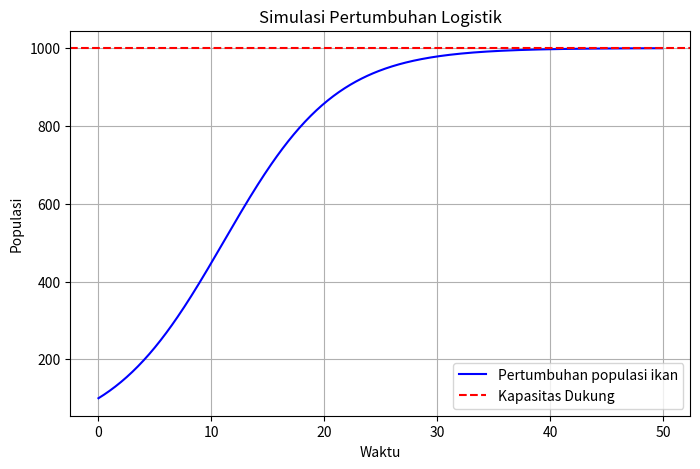

Reproduce this figure in Python.
# -*- coding: utf-8 -*-
"""Untitled1.ipynb

Automatically generated by Colab.

Original file is located at
    https://colab.research.google.com/<link-removed>
"""

import numpy as np
import matplotlib.pyplot as plt

def logistic_growth(P0, r, K, t_max, dt=0.1):
    """
    Simulasi pertumbuhan logistik menggunakan metode numerik Euler.

    Parameters:
    P0 : float - Populasi awal
    r  : float - Laju pertumbuhan intrinsik
    K  : float - Kapasitas dukung lingkungan
    t_max : float - Waktu maksimum simulasi
    dt : float - Interval waktu (default 0.1)

    Returns:
    t_values : array - Waktu
    P_values : array - Populasi pada setiap waktu
    """
    t_values = np.arange(0, t_max, dt)
    P_values = np.zeros_like(t_values)
    P_values[0] = P0

    for i in range(1, len(t_values)):
        dP_dt = r * P_values[i-1] * (1 - P_values[i-1] / K)
        P_values[i] = P_values[i-1] + dP_dt * dt

    return t_values, P_values

# Parameter model
P0 = 100   # Populasi awal
r = 0.2    # Laju pertumbuhan
K = 1000   # Kapasitas dukung
t_max = 50 # Waktu maksimum

# Menjalankan simulasi
t, P = logistic_growth(P0, r, K, t_max)

# Visualisasi hasil
plt.figure(figsize=(8,5))
plt.plot(t, P, label='Pertumbuhan populasi ikan', color='blue')
plt.axhline(K, linestyle='--', color='red', label='Kapasitas Dukung')
plt.xlabel('Waktu')
plt.ylabel('Populasi')
plt.title('Simulasi Pertumbuhan Logistik')
plt.legend()
plt.grid()
plt.show()